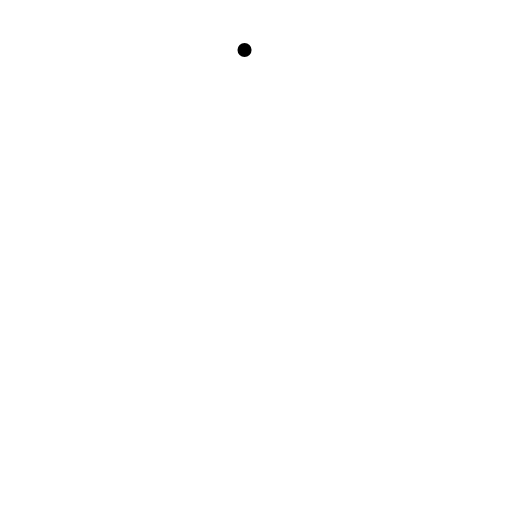
t = 0.00 s
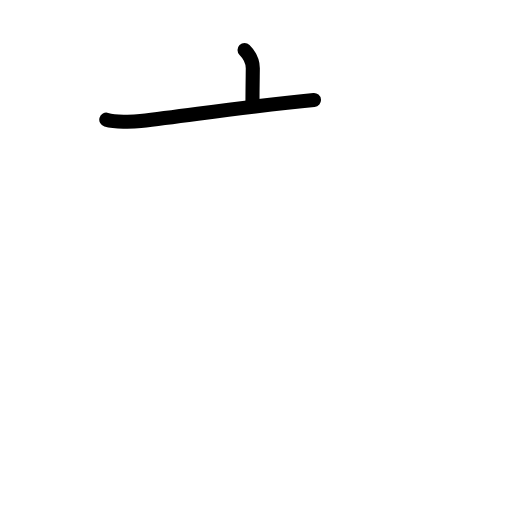
t = 1.58 s
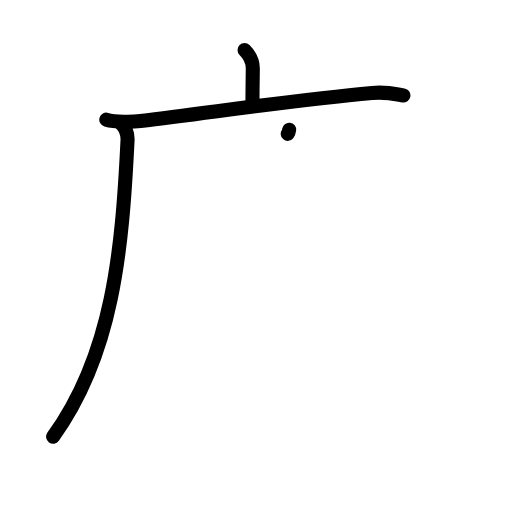
t = 3.25 s
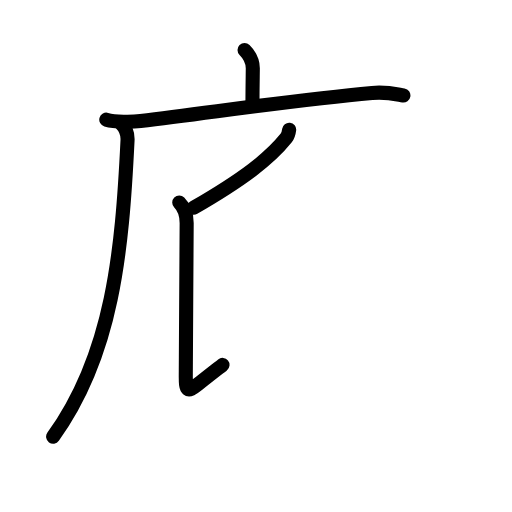
t = 4.83 s
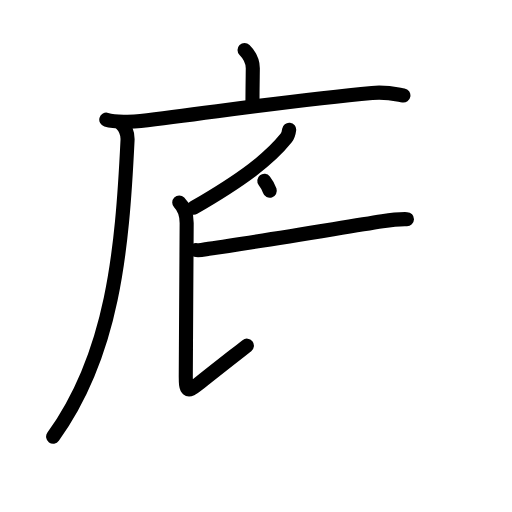
t = 6.17 s
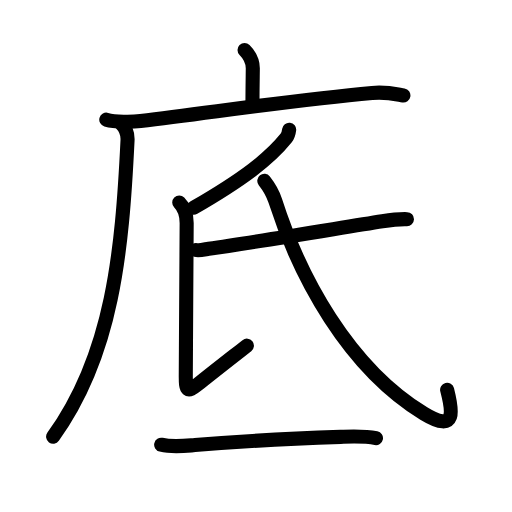
t = 8.00 s

The animated SVG that drew these frames (rendered in a browser with its animation timeline set to each time). Animation: 28 SMIL elements (animate=28); one cycle of 8.00 s.

<?xml version="1.0" encoding="UTF-8"?>
<!--
AniKanjiVG is licensed by CC-BY-SA Paul C. Sommerhoff (https://bitbucket.org/sommerhoff/anikanjivg).
AniKanjiVG uses KanjiVG which is licensed by CC-BY-SA Ulrich Apel (http://kanjivg.tagaini.net).
See also http://creativecommons.org/licenses/by-sa/3.0/
-->
<svg xmlns:kvg='http://kanjivg.tagaini.net' xmlns='http://www.w3.org/2000/svg' width='109' height='109' viewBox='0 0 109 109' style='fill:none;stroke:#000000;stroke-width:3;stroke-linecap:round;stroke-linejoin:round;' id="kvg:kanji_05e95"><g id="kvg:05e95" kvg:element="底"><g id="kvg:05e95-g1" kvg:element="广" kvg:position="tare" kvg:radical="general"><path id="kvg:05e95-s1" kvg:type="㇑a" d="M52.06,10.63c1.22,1.22,1.76,2.62,1.76,3.9c0,0.79-0.07,4.46-0.07,7.21"><animate attributeName="d" begin="0.0s" dur="0.5s" from="M52.06,10.63C52.06,10.63,52.06,10.63,52.06,10.63" to="M52.06,10.63c1.22,1.22,1.76,2.62,1.76,3.9" />
<animate attributeName="d" begin="0.5s" dur="0.5s" from="M52.06,10.63c1.22,1.22,1.76,2.62,1.76,3.9c0,0,0,0,0,0,0" to="M52.06,10.63c1.22,1.22,1.76,2.62,1.76,3.9c0,0.79-0.07,4.46-0.07,7.21" />
</path>
<g id="kvg:05e95-g2" kvg:element="厂"><path id="kvg:05e95-s2" kvg:type="㇐" d="M22.63,25.48c1.9,0.54,5.41,0.52,7.3,0.29C46.5,23.75,63,21.25,79.21,19.79c3.16-0.28,5.08,0.26,6.67,0.53"><animate attributeName="d" begin="1.0s" dur="0.3333333333333333s" from="M22.63,25.48C22.63,25.48,22.63,25.48,22.63,25.48" to="M22.63,25.48c1.9,0.54,5.41,0.52,7.3,0.29" />
<animate attributeName="d" begin="1.3333333333333333s" dur="0.3333333333333333s" from="M22.63,25.48c1.9,0.54,5.41,0.52,7.3,0.29c0,0,0,0,0,0,0" to="M22.63,25.48c1.9,0.54,5.41,0.52,7.3,0.29C46.5,23.75,63,21.25,79.21,19.79" />
<animate attributeName="d" begin="1.6666666666666665s" dur="0.3333333333333333s" from="M22.63,25.48c1.9,0.54,5.41,0.52,7.3,0.29C46.5,23.75,63,21.25,79.21,19.79c0,0,0,0,0,0,0" to="M22.63,25.48c1.9,0.54,5.41,0.52,7.3,0.29C46.5,23.75,63,21.25,79.21,19.79c3.16-0.28,5.08,0.26,6.67,0.53" />
<animate attributeName="d" begin="0s" dur="1.0s" from="M-100,-100" to="M-100,-100" />
</path>
<path id="kvg:05e95-s3" kvg:type="㇒" d="M25.74,26.25c0.88,0.88,1.49,2.13,1.41,3.63C26,53.5,24,75.38,11.31,92.97"><animate attributeName="d" begin="2.0s" dur="0.5s" from="M25.74,26.25C25.74,26.25,25.74,26.25,25.74,26.25" to="M25.74,26.25c0.88,0.88,1.49,2.13,1.41,3.63" />
<animate attributeName="d" begin="2.5s" dur="0.5s" from="M25.74,26.25c0.88,0.88,1.49,2.13,1.41,3.63c0,0,0,0,0,0,0" to="M25.74,26.25c0.88,0.88,1.49,2.13,1.41,3.63C26,53.5,24,75.38,11.31,92.97" />
<animate attributeName="d" begin="0s" dur="2.0s" from="M-100,-100" to="M-100,-100" />
</path>
</g>
</g>
<g id="kvg:05e95-g3" kvg:element="氐" kvg:phon="氐"><g id="kvg:05e95-g4" kvg:element="氏" kvg:position="top"><path id="kvg:05e95-s4" kvg:type="㇒" d="M61.56,27.61c-0.06,0.5-0.25,1.29-0.62,1.76c-3.53,4.41-9.12,8.72-19.69,14.84"><animate attributeName="d" begin="3.0s" dur="0.5s" from="M61.56,27.61C61.56,27.61,61.56,27.61,61.56,27.61" to="M61.56,27.61c-0.06,0.5-0.25,1.29-0.62,1.76" />
<animate attributeName="d" begin="3.5s" dur="0.5s" from="M61.56,27.61c-0.06,0.5-0.25,1.29-0.62,1.76c0,0,0,0,0,0,0" to="M61.56,27.61c-0.06,0.5-0.25,1.29-0.62,1.76c-3.53,4.41-9.12,8.72-19.69,14.84" />
<animate attributeName="d" begin="0s" dur="3.0s" from="M-100,-100" to="M-100,-100" />
</path>
<path id="kvg:05e95-s5" kvg:type="㇙" d="M38.16,43.12c0.98,0.98,1.58,2.54,1.58,4.34s-0.19,29.92-0.19,32.71c0,2.79,0.19,3.59,2.64,1.6c2.45-2,8.86-6.98,10.37-8.18"><animate attributeName="d" begin="4.0s" dur="0.3333333333333333s" from="M38.16,43.12C38.16,43.12,38.16,43.12,38.16,43.12" to="M38.16,43.12c0.98,0.98,1.58,2.54,1.58,4.34s-0.19,29.92-0.19,32.71" />
<animate attributeName="d" begin="4.333333333333333s" dur="0.3333333333333333s" from="M38.16,43.12c0.98,0.98,1.58,2.54,1.58,4.34s-0.19,29.92-0.19,32.71c0,0,0,0,0,0,0" to="M38.16,43.12c0.98,0.98,1.58,2.54,1.58,4.34s-0.19,29.92-0.19,32.71c0,2.79,0.19,3.59,2.64,1.6" />
<animate attributeName="d" begin="4.666666666666667s" dur="0.3333333333333333s" from="M38.16,43.12c0.98,0.98,1.58,2.54,1.58,4.34s-0.19,29.92-0.19,32.71c0,2.79,0.19,3.59,2.64,1.6c0,0,0,0,0,0,0" to="M38.16,43.12c0.98,0.98,1.58,2.54,1.58,4.34s-0.19,29.92-0.19,32.71c0,2.79,0.19,3.59,2.64,1.6c2.45-2,8.86-6.98,10.37-8.18" />
<animate attributeName="d" begin="0s" dur="4.0s" from="M-100,-100" to="M-100,-100" />
</path>
<path id="kvg:05e95-s6" kvg:type="㇐" d="M41.71,53.23c0.71,0.19,2.01-0.17,2.71-0.27c10.12-1.45,27.25-4.31,36.97-5.85c1.74-0.28,3.73-0.49,5.25-0.45"><animate attributeName="d" begin="5.0s" dur="0.3333333333333333s" from="M41.71,53.23C41.71,53.23,41.71,53.23,41.71,53.23" to="M41.71,53.23c0.71,0.19,2.01-0.17,2.71-0.27" />
<animate attributeName="d" begin="5.333333333333333s" dur="0.3333333333333333s" from="M41.71,53.23c0.71,0.19,2.01-0.17,2.71-0.27c0,0,0,0,0,0,0" to="M41.71,53.23c0.71,0.19,2.01-0.17,2.71-0.27c10.12-1.45,27.25-4.31,36.97-5.85" />
<animate attributeName="d" begin="5.666666666666667s" dur="0.3333333333333333s" from="M41.71,53.23c0.71,0.19,2.01-0.17,2.71-0.27c10.12-1.45,27.25-4.31,36.97-5.85c0,0,0,0,0,0,0" to="M41.71,53.23c0.71,0.19,2.01-0.17,2.71-0.27c10.12-1.45,27.25-4.31,36.97-5.85c1.74-0.28,3.73-0.49,5.25-0.45" />
<animate attributeName="d" begin="0s" dur="5.0s" from="M-100,-100" to="M-100,-100" />
</path>
<path id="kvg:05e95-s7" kvg:type="㇂" d="M56.27,38.5c0.98,1.25,1.83,2.7,2.32,4.22c5.16,16.09,15.45,35.47,31.67,45.34c7.18,4.37,5.99-0.94,4.93-5.09"><animate attributeName="d" begin="6.0s" dur="0.3333333333333333s" from="M56.27,38.5C56.27,38.5,56.27,38.5,56.27,38.5" to="M56.27,38.5c0.98,1.25,1.83,2.7,2.32,4.22" />
<animate attributeName="d" begin="6.333333333333333s" dur="0.3333333333333333s" from="M56.27,38.5c0.98,1.25,1.83,2.7,2.32,4.22c0,0,0,0,0,0,0" to="M56.27,38.5c0.98,1.25,1.83,2.7,2.32,4.22c5.16,16.09,15.45,35.47,31.67,45.34" />
<animate attributeName="d" begin="6.666666666666667s" dur="0.3333333333333333s" from="M56.27,38.5c0.98,1.25,1.83,2.7,2.32,4.22c5.16,16.09,15.45,35.47,31.67,45.34c0,0,0,0,0,0,0" to="M56.27,38.5c0.98,1.25,1.83,2.7,2.32,4.22c5.16,16.09,15.45,35.47,31.67,45.34c7.18,4.37,5.99-0.94,4.93-5.09" />
<animate attributeName="d" begin="0s" dur="6.0s" from="M-100,-100" to="M-100,-100" />
</path>
</g>
<g id="kvg:05e95-g5" kvg:element="一" kvg:position="bottom"><path id="kvg:05e95-s8" kvg:type="㇐" d="M34.31,94.68c2.44,0.57,4.88,0.26,7.19,0.07c7.63-0.63,22.8-1.47,31-1.75c2.5-0.08,5.08-0.22,7.54,0.28"><animate attributeName="d" begin="7.0s" dur="0.3333333333333333s" from="M34.31,94.68C34.31,94.68,34.31,94.68,34.31,94.68" to="M34.31,94.68c2.44,0.57,4.88,0.26,7.19,0.07" />
<animate attributeName="d" begin="7.333333333333333s" dur="0.3333333333333333s" from="M34.31,94.68c2.44,0.57,4.88,0.26,7.19,0.07c0,0,0,0,0,0,0" to="M34.31,94.68c2.44,0.57,4.88,0.26,7.19,0.07c7.63-0.63,22.8-1.47,31-1.75" />
<animate attributeName="d" begin="7.666666666666667s" dur="0.3333333333333333s" from="M34.31,94.68c2.44,0.57,4.88,0.26,7.19,0.07c7.63-0.63,22.8-1.47,31-1.75c0,0,0,0,0,0,0" to="M34.31,94.68c2.44,0.57,4.88,0.26,7.19,0.07c7.63-0.63,22.8-1.47,31-1.75c2.5-0.08,5.08-0.22,7.54,0.28" />
<animate attributeName="d" begin="0s" dur="7.0s" from="M-100,-100" to="M-100,-100" />
</path>
</g>
</g>
</g>
</svg>
